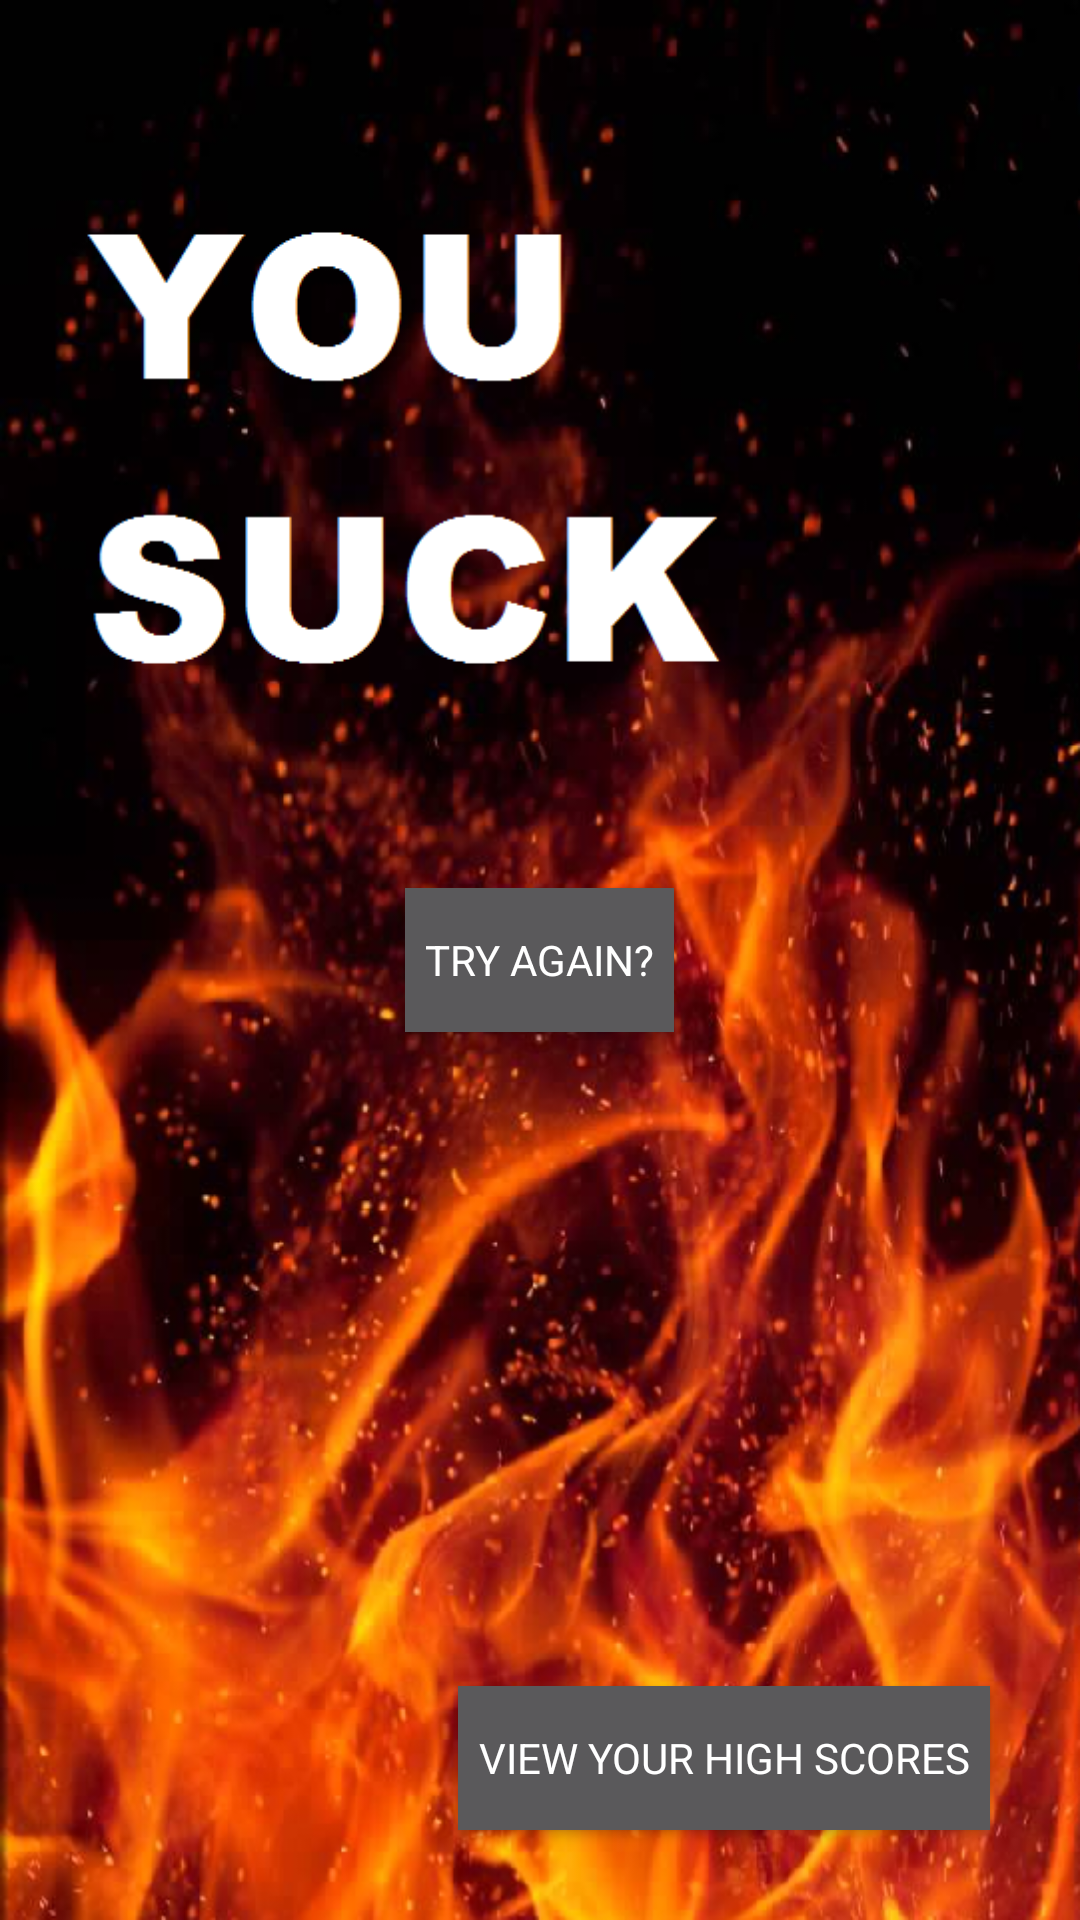

Layout XML and referenced resources for this Android screen:
<!-- AndroidManifest.xml: activity theme FullscreenTheme -->
<!-- res/layout/activity_game_over.xml -->
<RelativeLayout xmlns:android="http://schemas.android.com/apk/res/android"
    xmlns:tools="http://schemas.android.com/tools"
    android:layout_width="match_parent"
    android:layout_height="match_parent"
    android:background="@drawable/yousuckback"
    tools:context="com.newbaconwars.example.newbaconwars.example.newbaconwars.example.newbaconwars.GameOverActivity">

    <Button
        android:id="@+id/retryButton"
        android:layout_width="wrap_content"
        android:layout_height="wrap_content"
        android:layout_centerInParent="true"
        android:background="?attr/colorButtonNormal"
        android:text="  TRY AGAIN?  "
        android:typeface="sans" />

    <Button
        android:id="@+id/highScoresButton"
        android:layout_width="wrap_content"
        android:layout_height="wrap_content"
        android:layout_alignParentBottom="true"
        android:layout_alignParentEnd="true"
        android:layout_marginBottom="30dp"
        android:layout_marginEnd="30dp"
        android:background="?attr/colorButtonNormal"
        android:text="  VIEW YOUR HIGH SCORES  "
        android:typeface="sans" />
</RelativeLayout>
<!-- resources referenced by this layout -->
<resources>
  <!-- drawable yousuckback: png bitmap (drawable-nodpi, 887532 bytes) -->
  <style name="FullscreenTheme" parent="Theme.AppCompat.NoActionBar">
          
          <item name="android:windowNoTitle">true</item>
          <item name="android:windowFullscreen">true</item>
          <item name="colorPrimary">@color/colorPrimary</item>
          <item name="colorPrimaryDark">@color/colorPrimaryDark</item>
          <item name="colorAccent">@color/colorAccent</item>
      </style>
  <!-- not gathered from this repository: default colours our renderer supplied (Android Studio template values) -->
  <color name="colorPrimary">#FF6200EE</color>
  <color name="colorPrimaryDark">#FF3700B3</color>
  <color name="colorAccent">#FF03DAC5</color>
</resources>
